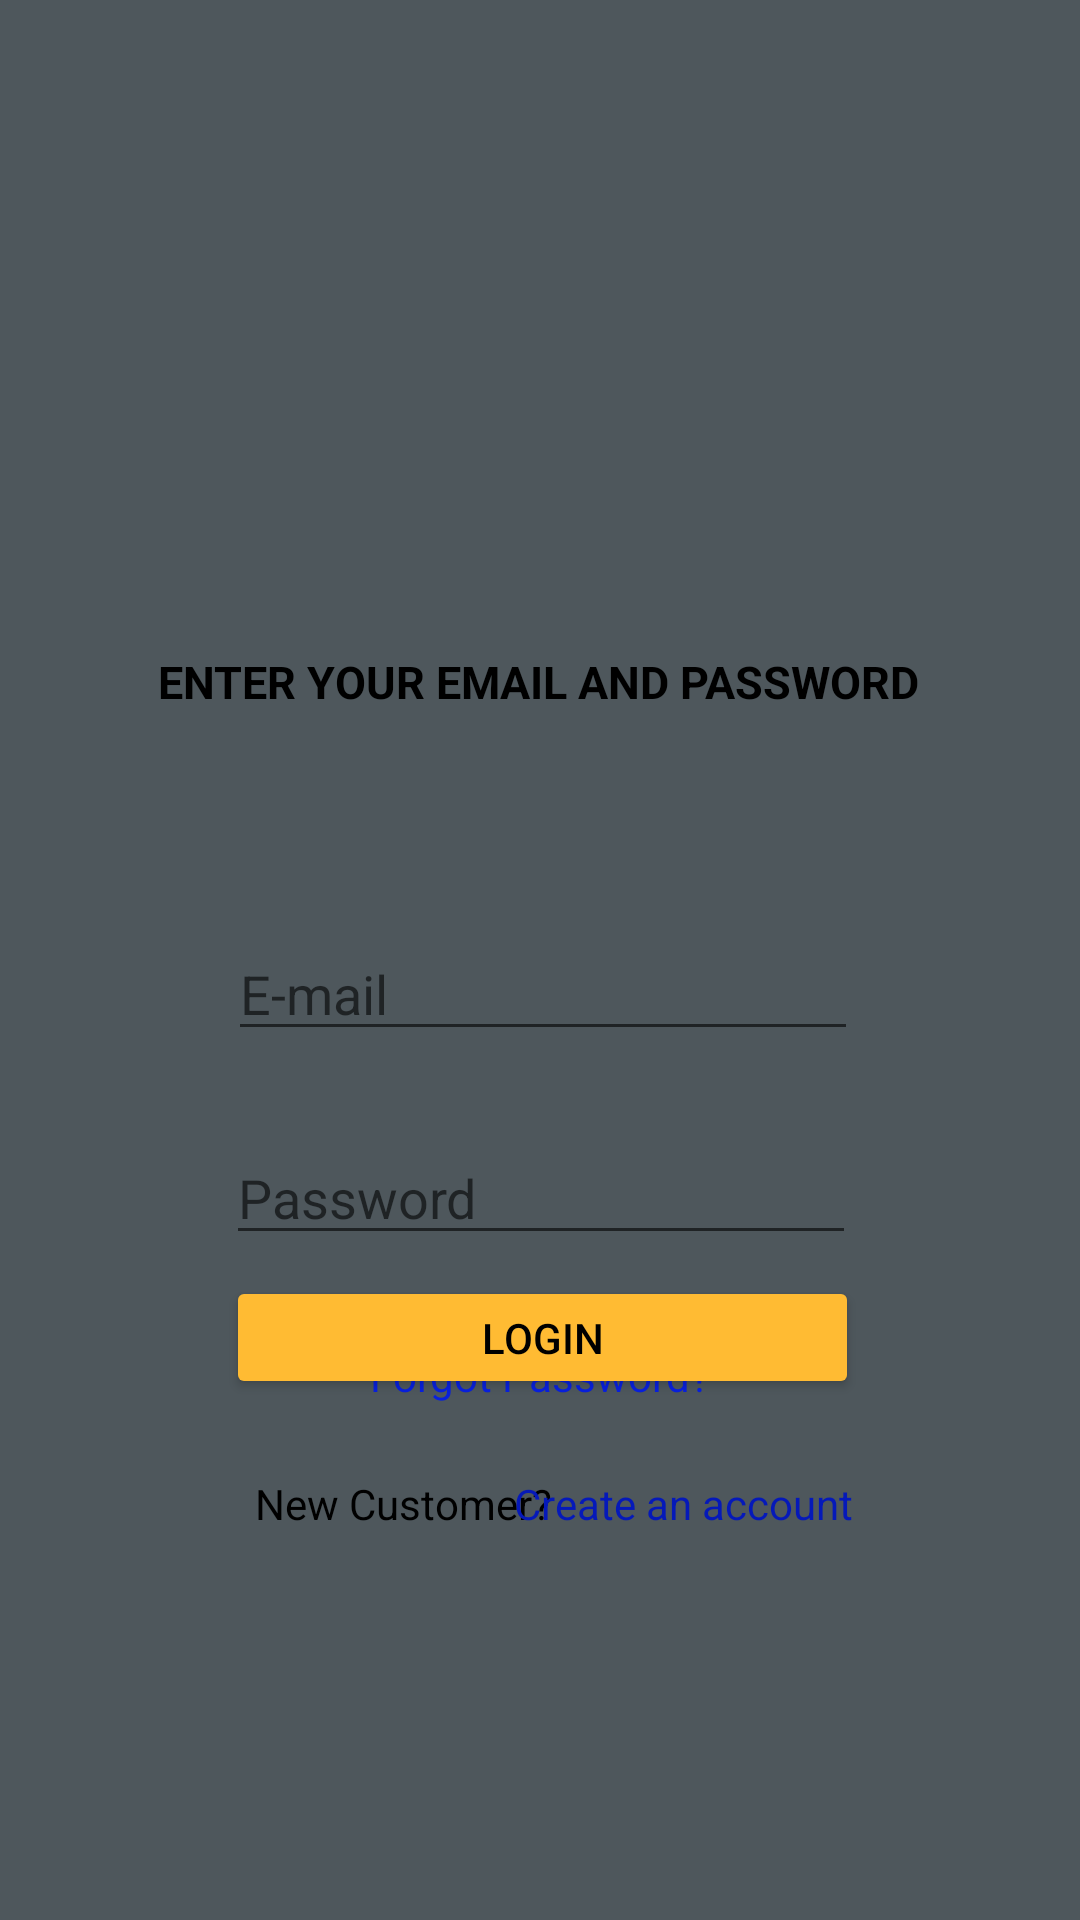

Write the Android layout XML for this screen, with the resource values it uses.
<!-- AndroidManifest.xml: application theme Theme.AndroidProject -->
<!-- res/layout/activity_log_in.xml -->
<?xml version="1.0" encoding="utf-8"?>

<androidx.constraintlayout.widget.ConstraintLayout xmlns:android="http://schemas.android.com/apk/res/android"
    xmlns:app="http://schemas.android.com/apk/res-auto"
    xmlns:tools="http://schemas.android.com/tools"
    android:layout_width="match_parent"
    android:layout_height="match_parent"
    android:background="@color/grey"
    tools:context=".Account.LogInActivity">

    <ImageView
        android:id="@+id/login_Logo"
        android:layout_width="260dp"
        android:layout_height="229dp"
        android:src="@drawable/csd_logo"
        app:layout_constraintBottom_toTopOf="@+id/login_LogIn"
        app:layout_constraintEnd_toEndOf="parent"
        app:layout_constraintHorizontal_bias="0.496"
        app:layout_constraintStart_toStartOf="parent"
        app:layout_constraintTop_toTopOf="parent"
        app:layout_constraintVertical_bias="0.0" />

    <ImageView
        android:id="@+id/login_LogIn"
        android:layout_width="392dp"
        android:layout_height="330dp"
        android:src="@drawable/login_csd"
        app:layout_constraintBottom_toBottomOf="parent"
        app:layout_constraintEnd_toEndOf="parent"
        app:layout_constraintHorizontal_bias="0.473"
        app:layout_constraintStart_toStartOf="parent"
        app:layout_constraintTop_toTopOf="parent"
        app:layout_constraintVertical_bias="0.172" />

    <TextView
        android:id="@+id/login_EnterEP"
        android:layout_width="wrap_content"
        android:layout_height="wrap_content"
        android:text="ENTER YOUR EMAIL AND PASSWORD"
        android:textSize="15dp"
        android:textColor="@color/black"
        android:textStyle="bold"
        app:layout_constraintBottom_toBottomOf="parent"
        app:layout_constraintEnd_toEndOf="parent"
        app:layout_constraintHorizontal_bias="0.497"
        app:layout_constraintStart_toStartOf="parent"
        app:layout_constraintTop_toTopOf="parent"
        app:layout_constraintVertical_bias="0.35" />

    <EditText
        android:id="@+id/loginEmail"
        android:layout_width="wrap_content"
        android:layout_height="wrap_content"
        android:layout_marginTop="80dp"
        android:ems="10"
        android:hint="E-mail"
        android:inputType="text"
        app:layout_constraintEnd_toEndOf="parent"
        app:layout_constraintHorizontal_bias="0.507"
        app:layout_constraintStart_toStartOf="parent"
        app:layout_constraintTop_toBottomOf="@+id/login_Logo" />

    <EditText
        android:id="@+id/loginPW"
        android:layout_width="wrap_content"
        android:layout_height="wrap_content"
        android:layout_marginTop="148dp"
        android:ems="10"
        android:hint="Password"
        android:inputType="textPassword"
        app:layout_constraintEnd_toEndOf="parent"
        app:layout_constraintHorizontal_bias="0.502"
        app:layout_constraintStart_toStartOf="parent"
        app:layout_constraintTop_toBottomOf="@+id/login_Logo" />

    <TextView
        android:id="@+id/loginFP"
        android:layout_width="wrap_content"
        android:layout_height="wrap_content"
        android:layout_marginTop="220dp"
        android:text="Forgot Password?"
        android:textColor="#0820DF"
        app:layout_constraintEnd_toEndOf="parent"
        app:layout_constraintStart_toStartOf="parent"
        app:layout_constraintTop_toBottomOf="@+id/login_Logo" />

    <Button
        android:id="@+id/loginButton"
        android:layout_width="211dp"
        android:layout_height="41dp"
        android:backgroundTint="@color/custom_orange"
        android:text="LOGIN"
        android:textColor="@color/black"
        app:layout_constraintBottom_toBottomOf="parent"
        app:layout_constraintEnd_toEndOf="parent"
        app:layout_constraintHorizontal_bias="0.505"
        app:layout_constraintStart_toStartOf="parent"
        app:layout_constraintTop_toTopOf="parent"
        app:layout_constraintVertical_bias="0.71" />

    <TextView
        android:id="@+id/loginTV"
        android:layout_width="wrap_content"
        android:layout_height="wrap_content"
        android:text="New Customer?"
        android:textColor="@color/black"
        app:layout_constraintBottom_toBottomOf="parent"
        app:layout_constraintEnd_toEndOf="parent"
        app:layout_constraintHorizontal_bias="0.326"
        app:layout_constraintStart_toStartOf="parent"
        app:layout_constraintTop_toTopOf="parent"
        app:layout_constraintVertical_bias="0.792" />

    <TextView
        android:id="@+id/loginCA"
        android:layout_width="wrap_content"
        android:layout_height="wrap_content"
        android:text="Create an account"
        android:textColor="@color/blue"
        app:layout_constraintBottom_toBottomOf="parent"
        app:layout_constraintEnd_toEndOf="parent"
        app:layout_constraintHorizontal_bias="0.693"
        app:layout_constraintStart_toStartOf="parent"
        app:layout_constraintTop_toTopOf="parent"
        app:layout_constraintVertical_bias="0.792" />

</androidx.constraintlayout.widget.ConstraintLayout>
<!-- resources referenced by this layout -->
<resources>
  <color name="black">#FF000000</color>
  <color name="blue">#0519B9</color>
  <color name="custom_orange">#FFFFBB33</color>
  <color name="grey">#4E575C</color>
  <style name="Theme.AndroidProject" parent="Base.Theme.AndroidProject" />
  <style name="Base.Theme.AndroidProject" parent="Theme.AppCompat.Light.NoActionBar">
          
          <item name="colorPrimary">@color/darkGray</item>
          <item name="colorPrimaryVariant">@color/black</item>
          <item name="colorOnPrimary">@color/white</item>
      </style>
  <color name="darkGray">#222</color>
  <color name="white">#FFFFFFFF</color>
</resources>
